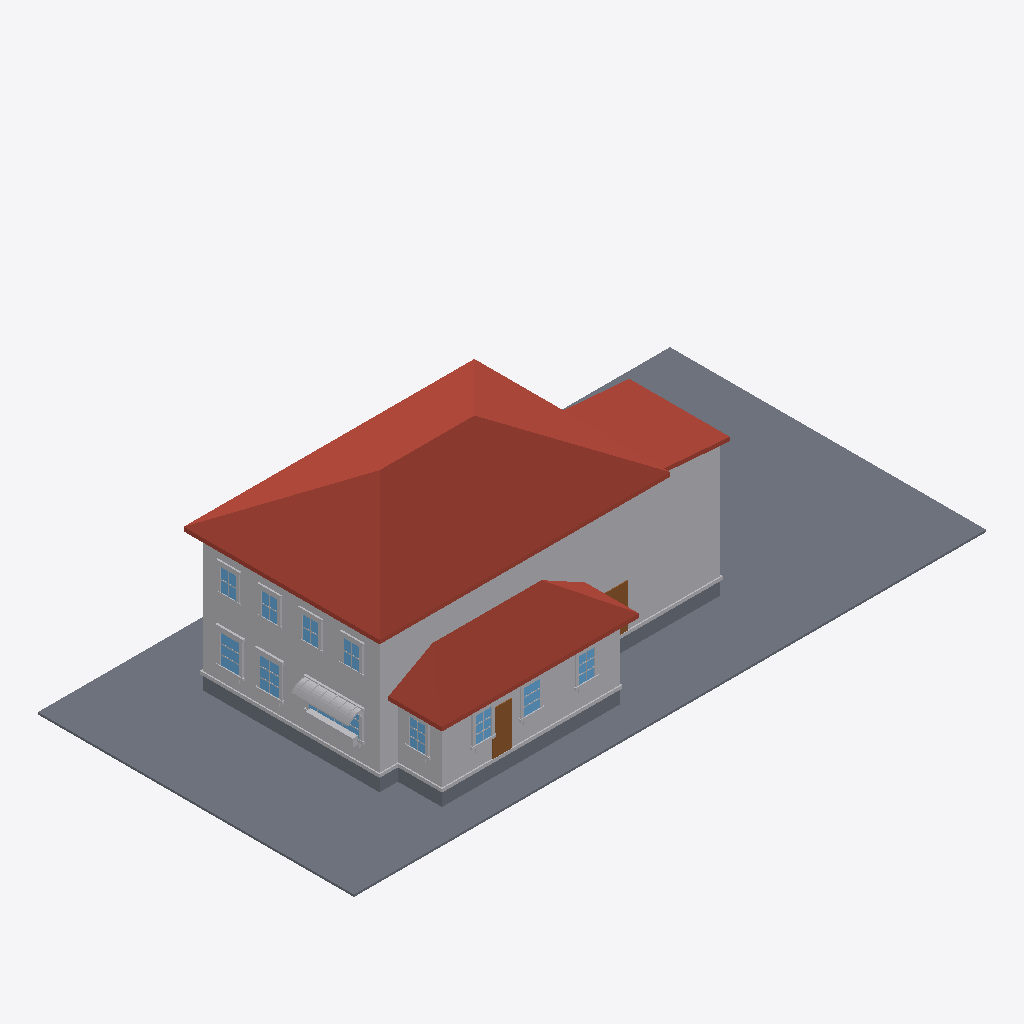
Isometric view of an IFC building model (IFC-SPF (STEP), schema IFC4, length unit metre), seen from the south-west, elements coloured by IFC class: 65 other elements (light grey), 11 windows (light blue), 4 slabs (grey), 3 roofs (red-brown), 2 doors (brown).
Extent 30.5 m × 15.2 m × 9.3 m (x, y, z). Elements (258): 221 IfcBuildingElementProxy, 22 IfcWindow, 8 IfcSlab, 4 IfcDoor, 3 IfcRoof.

HEADER;
FILE_DESCRIPTION(('ViewDefinition[DesignTransferView]'),'2;1');
FILE_NAME('/dev/null','2026-06-17T16:20:08+00:00',(''),(''),'IfcOpenShell 0.8.5','IfcOpenShell 0.8.5','Nobody');
FILE_SCHEMA(('IFC4'));
ENDSEC;
DATA;
#1=IFCPROJECT('0xhCgOiBb1sOveLzqRpnUM',$,'Eureka Residence',$,$,$,$,(#10),#5);
#12=IFCSITE('2Ec12QcV5BxAZUsZpk4kWE',$,'Site',$,$,$,$,$,$,$,$,$,$,$);
#13=IFCBUILDING('2wBFGiBhP8$u7KDavAEYrF',$,'Eureka House',$,$,$,$,$,$,$,$,$);
#14=IFCBUILDINGSTOREY('1DJNRdN6f2rujk7v1CnIU$',$,'Site',$,$,$,$,$,$,$);
#18=IFCSLAB('1e7m6thUD4H8E5xpeVv4K0',$,'Lot',$,$,#42,#31,$,.BASESLAB.);
#170=IFCROOF('3aRZaqiNf598RXZhVxeISZ',$,'Roof - primary',$,$,#181,#171,$,.HIP_ROOF.);
#67=IFCBUILDINGELEMENTPROXY('0tEffuT2b9kR19NzkSpMve',$,'Massing - primary',$,$,#90,#80,$,$);
#455=IFCROOF('3AhxIioFX2CfepcWPtHEMa',$,'Roof - scullery',$,$,#466,#456,$,.SHED_ROOF.);
#254=IFCBUILDINGELEMENTPROXY('16uflF_aT669Zcn2js$Dxf',$,'Massing - extension',$,$,#265,#255,$,$);
#391=IFCBUILDINGELEMENTPROXY('3MH56ZEObAvxvLgFtqgNw1',$,'Massing - scullery',$,$,#402,#392,$,$);
#296=IFCROOF('0heOUzuBnAheX5Ce_8SIKp',$,'Roof - extension',$,$,#307,#297,$,.SHED_ROOF.);
#43=IFCSLAB('3tdkSzVzb3gRoIY8ymxVwe',$,'Crawlspace - primary',$,$,#66,#56,$,.BASESLAB.);
#329=IFCSLAB('1Vdiw6PavCQhYbHJR1V9NG',$,'Crawlspace - scullery',$,$,#349,#339,$,.BASESLAB.);
#5551=IFCBUILDINGELEMENTPROXY('2HCT7dsrvBOO6_Izx1wbnV',$,'Kitchen awning',$,$,#5562,#5552,$,$);
#182=IFCBUILDINGELEMENTPROXY('2fmkkCmMr0Ohb_r6p74irE',$,'Water table - primary',$,$,#202,#192,$,$);
#467=IFCBUILDINGELEMENTPROXY('07Jc0qWTj3sO2yTzALVV4p',$,'Water table - scullery',$,$,#487,#477,$,$);
#203=IFCSLAB('3svf0rBor52BTo$3_NgP3E',$,'Crawlspace - extension',$,$,#223,#213,$,.BASESLAB.);
#3248=IFCDOOR('1ge3927hnF_umB2OElApzt',$,'Back Door',$,$,#3268,#3258,$,$,$,$,$,$);
#1526=IFCWINDOW('0X2eU9GCnCSRv0yP48amNX',$,'Window - Dining W2',$,$,#1546,#1536,$,$,$,$,$,$);
#1316=IFCWINDOW('2Hl1RenfTFlPCMBgTXOFqC',$,'Window - Dining W1',$,$,#1336,#1326,$,$,$,$,$,$);
#6582=IFCBUILDINGELEMENTPROXY('0jZWFtRa17zemmn1rHEISI',$,'Kitchen planter greenery',$,$,#6605,#6595,$,$);
#2618=IFCWINDOW('3AFeC0hBP9AulT8YadmrxN',$,'Window - Scullery S2',$,$,#2638,#2628,$,$,$,$,$,$);
#575=IFCDOOR('1HALEuvvP0FB7nJMvsQ3OA',$,'Family -) Patio',$,$,#598,#588,$,$,$,$,$,$);
#2408=IFCWINDOW('2JHtLooJT3GQ_uW0C_a6g$',$,'Window - Scullery S1',$,$,#2428,#2418,$,$,$,$,$,$);
#3038=IFCWINDOW('1$7$gZYxH3dAaeDp8cJTxL',$,'Window - Scullery E',$,$,#3058,#3048,$,$,$,$,$,$);
#2828=IFCWINDOW('1C_iJAMrLEfwqHZCFgEuM0',$,'Window - Scullery S3',$,$,#2848,#2838,$,$,$,$,$,$);
#308=IFCBUILDINGELEMENTPROXY('0TYe2lrMD2e9w$IceV8Rnv',$,'Water table - extension',$,$,#328,#318,$,$);
#4109=IFCWINDOW('0q26UgQ5j9ofsrbx0Uta4O',$,'Upper - West 1',$,$,#4129,#4119,$,$,$,$,$,$);
#4445=IFCWINDOW('0XFUAvCSHARxySHu_XvILh',$,'Upper - West 3',$,$,#4465,#4455,$,$,$,$,$,$);
#4613=IFCWINDOW('1dMRiSpe12lgnA$fpNkUoo',$,'Upper - West 4',$,$,#4633,#4623,$,$,$,$,$,$);
#4277=IFCWINDOW('08en$9CYPDuwgZK$XlYfrn',$,'Upper - West 2',$,$,#4297,#4287,$,$,$,$,$,$);
#6561=IFCBUILDINGELEMENTPROXY('1HU2iodxD8T8X6kOi_b6rz',$,'Kitchen planter box',$,$,#6581,#6571,$,$);
#599=IFCWINDOW('1rpSuwgyf50uBOxZV73L9R',$,'Window - Kitchen W (picture)',$,$,#622,#612,$,$,$,$,$,$);
#728=IFCBUILDINGELEMENTPROXY('0F6Oy8KNjExgNa$DlIiRWW',$,'Header - Window - Kitchen W (picture)',$,$,#748,#738,$,$);
#1547=IFCBUILDINGELEMENTPROXY('3Sh3WpKLf2yeoJbmdKUToP',$,'Casing - Window - Dining W2',$,$,#1567,#1557,$,$);
#1652=IFCBUILDINGELEMENTPROXY('1rrlj0waL4J8uFp8EWz9c3',$,'Header - Window - Dining W2',$,$,#1672,#1662,$,$);
#1442=IFCBUILDINGELEMENTPROXY('2SB5fbTF9Dn8gr_oXPIubi',$,'Header - Window - Dining W1',$,$,#1462,#1452,$,$);
#3059=IFCBUILDINGELEMENTPROXY('2ZEqvK1WT0uAs_FB9pahD7',$,'Casing - Window - Scullery E',$,$,#3079,#3069,$,$);
#2870=IFCBUILDINGELEMENTPROXY('1mz6rXu6f0N9gasYKY4B8J',$,'Casing - Window - Scullery S3',$,$,#2890,#2880,$,$);
#1337=IFCBUILDINGELEMENTPROXY('06oVotkRXDhQdwfzCQ3p8X',$,'Casing - Window - Dining W1',$,$,#1357,#1347,$,$);
#4298=IFCBUILDINGELEMENTPROXY('2oWMmL9CfFHh07wCeXFvxm',$,'Casing - Upper - West 2',$,$,#4318,#4308,$,$);
#4466=IFCBUILDINGELEMENTPROXY('1NthSZQW57DQFiLnH7Vgh4',$,'Casing - Upper - West 3',$,$,#4486,#4476,$,$);
#4130=IFCBUILDINGELEMENTPROXY('3DhxtHsMr3_eP0umltK54H',$,'Casing - Upper - West 1',$,$,#4150,#4140,$,$);
#1568=IFCBUILDINGELEMENTPROXY('0BXKjoXPP19hIZzqYyHOBC',$,'Casing - Window - Dining W2',$,$,#1588,#1578,$,$);
#2660=IFCBUILDINGELEMENTPROXY('2l9EPNltb3VvCzEP4oerpa',$,'Casing - Window - Scullery S2',$,$,#2680,#2670,$,$);
#623=IFCBUILDINGELEMENTPROXY('2D1Ntwwej0RxI8oNq8xrzx',$,'Casing - Window - Kitchen W (picture)',$,$,#643,#633,$,$);
#3080=IFCBUILDINGELEMENTPROXY('2cOxS1WKnFyvxS1KfhDMpE',$,'Casing - Window - Scullery E',$,$,#3100,#3090,$,$);
#2849=IFCBUILDINGELEMENTPROXY('3KZq5Uw5L6sf04I1YvHvdq',$,'Casing - Window - Scullery S3',$,$,#2869,#2859,$,$);
#2450=IFCBUILDINGELEMENTPROXY('2DXCs6FTPBd8NVapngDyzf',$,'Casing - Window - Scullery S1',$,$,#2470,#2460,$,$);
#1400=IFCBUILDINGELEMENTPROXY('3TVr7T1gH9Yeo_xDsmW4p9',$,'Sill - Window - Dining W1',$,$,#1420,#1410,$,$);
#2429=IFCBUILDINGELEMENTPROXY('0f4o4Ujdf1Ow8LjAOelh8I',$,'Casing - Window - Scullery S1',$,$,#2449,#2439,$,$);
#4151=IFCBUILDINGELEMENTPROXY('1aCDROjx1BBQhGUHk3SxgY',$,'Casing - Upper - West 1',$,$,#4171,#4161,$,$);
#4634=IFCBUILDINGELEMENTPROXY('0AaIsIYEnEXebv4Kk9$7$A',$,'Casing - Upper - West 4',$,$,#4654,#4644,$,$);
#1610=IFCBUILDINGELEMENTPROXY('0pdvFEdcn2FBfTF3MNl9Co',$,'Sill - Window - Dining W2',$,$,#1630,#1620,$,$);
#4319=IFCBUILDINGELEMENTPROXY('1Z4uF0V4n7mfZBYTJwhLxB',$,'Casing - Upper - West 2',$,$,#4339,#4329,$,$);
#4487=IFCBUILDINGELEMENTPROXY('2uTJsZcIHA2eWBGSXCYWFQ',$,'Casing - Upper - West 3',$,$,#4507,#4497,$,$);
#4655=IFCBUILDINGELEMENTPROXY('02w2NiYxn7_uUTmv5SjWL6',$,'Casing - Upper - West 4',$,$,#4675,#4665,$,$);
#1358=IFCBUILDINGELEMENTPROXY('2hNCdyT1P3fB4Y2ooRguZs',$,'Casing - Window - Dining W1',$,$,#1378,#1368,$,$);
#2492=IFCBUILDINGELEMENTPROXY('29ldhay3P9K80KFuaUFYql',$,'Sill - Window - Scullery S1',$,$,#2512,#2502,$,$);
#2912=IFCBUILDINGELEMENTPROXY('2bkQU55$LAefAcWGcnRTZs',$,'Sill - Window - Scullery S3',$,$,#2932,#2922,$,$);
#2702=IFCBUILDINGELEMENTPROXY('3gonPux_D6dAhS14Mth3RE',$,'Sill - Window - Scullery S2',$,$,#2722,#2712,$,$);
#3122=IFCBUILDINGELEMENTPROXY('1IzdDWek1AFvXTVzov3_ed',$,'Sill - Window - Scullery E',$,$,#3142,#3132,$,$);
#2639=IFCBUILDINGELEMENTPROXY('1CXXbB2D92thAmLNBeDCdG',$,'Casing - Window - Scullery S2',$,$,#2659,#2649,$,$);
#4214=IFCBUILDINGELEMENTPROXY('1GqINObYT2N8eQDqgURNkm',$,'Header - Upper - West 1',$,$,#4234,#4224,$,$);
#4382=IFCBUILDINGELEMENTPROXY('3fCQ34wjzD8B$BZraQ5Flh',$,'Header - Upper - West 2',$,$,#4402,#4392,$,$);
#4550=IFCBUILDINGELEMENTPROXY('2fxM_Ild11zRFUtufoJez6',$,'Header - Upper - West 3',$,$,#4570,#4560,$,$);
#1421=IFCBUILDINGELEMENTPROXY('1uje6gVLv4zek2BdQuEwas',$,'Apron - Window - Dining W1',$,$,#1441,#1431,$,$);
#1631=IFCBUILDINGELEMENTPROXY('2HNbQ095T4LPKd40UDJlbU',$,'Apron - Window - Dining W2',$,$,#1651,#1641,$,$);
#4718=IFCBUILDINGELEMENTPROXY('0m7QaHqzT0mBzoPcUqcFN3',$,'Header - Upper - West 4',$,$,#4738,#4728,$,$);
#2723=IFCBUILDINGELEMENTPROXY('1tFCEFkbL53e8KPSrezRwR',$,'Apron - Window - Scullery S2',$,$,#2743,#2733,$,$);
#2933=IFCBUILDINGELEMENTPROXY('0WjHf5alD4W9NPTfufdEsg',$,'Apron - Window - Scullery S3',$,$,#2953,#2943,$,$);
#3143=IFCBUILDINGELEMENTPROXY('0Q69jHsvP5uxCGiq_xM_Pd',$,'Apron - Window - Scullery E',$,$,#3163,#3153,$,$);
#4193=IFCBUILDINGELEMENTPROXY('0CInnPXOTCT9mhYbu4b8l8',$,'Sill - Upper - West 1',$,$,#4213,#4203,$,$);
#4697=IFCBUILDINGELEMENTPROXY('24b8B3UODBow4l$G9bgBaO',$,'Sill - Upper - West 4',$,$,#4717,#4707,$,$);
#2513=IFCBUILDINGELEMENTPROXY('2AEUyX0p14YO04mXmtqInm',$,'Apron - Window - Scullery S1',$,$,#2533,#2523,$,$);
#4361=IFCBUILDINGELEMENTPROXY('0VwTcPk5fAqxYzxJH9H3q5',$,'Sill - Upper - West 2',$,$,#4381,#4371,$,$);
#4529=IFCBUILDINGELEMENTPROXY('0L5WvuY6vD9A8QzNylrqK1',$,'Sill - Upper - West 3',$,$,#4549,#4539,$,$);
#4676=IFCBUILDINGELEMENTPROXY('2qAa6fay94xgzlLaTNMUU3',$,'Casing - Upper - West 4',$,$,#4696,#4686,$,$);
#4340=IFCBUILDINGELEMENTPROXY('3m4OBJjk91Hg1$Tbp8EkbT',$,'Casing - Upper - West 2',$,$,#4360,#4350,$,$);
#2891=IFCBUILDINGELEMENTPROXY('0YX8YqCQ9DYuaQIxMCkfIA',$,'Casing - Window - Scullery S3',$,$,#2911,#2901,$,$);
#1589=IFCBUILDINGELEMENTPROXY('35HOi$Cj15sASuHx5hu93_',$,'Casing - Window - Dining W2',$,$,#1609,#1599,$,$);
#4508=IFCBUILDINGELEMENTPROXY('3n8fqQd8X8TBzMmUfCBrGq',$,'Casing - Upper - West 3',$,$,#4528,#4518,$,$);
#1379=IFCBUILDINGELEMENTPROXY('01Hrrqae1FqRecAs$Njqov',$,'Casing - Window - Dining W1',$,$,#1399,#1389,$,$);
#3101=IFCBUILDINGELEMENTPROXY('0wi1sEigb65wBJGoLHn$vu',$,'Casing - Window - Scullery E',$,$,#3121,#3111,$,$);
#4172=IFCBUILDINGELEMENTPROXY('1BriunyS15g9IE11KgV5zb',$,'Casing - Upper - West 1',$,$,#4192,#4182,$,$);
#2471=IFCBUILDINGELEMENTPROXY('2NMhyiSpjELhNSvOLPMxIp',$,'Casing - Window - Scullery S1',$,$,#2491,#2481,$,$);
#2681=IFCBUILDINGELEMENTPROXY('1Iv4PN$SfD9vR$JX1b$HvK',$,'Casing - Window - Scullery S2',$,$,#2701,#2691,$,$);
#686=IFCBUILDINGELEMENTPROXY('0W2dvxPs50zgDbEKBKoJss',$,'Sill - Window - Kitchen W (picture)',$,$,#706,#696,$,$);
#1463=IFCBUILDINGELEMENTPROXY('3Fld5lej99iv7FHxd1MFk1',$,'Muntin - Window - Dining W1',$,$,#1483,#1473,$,$);
ENDSEC;
